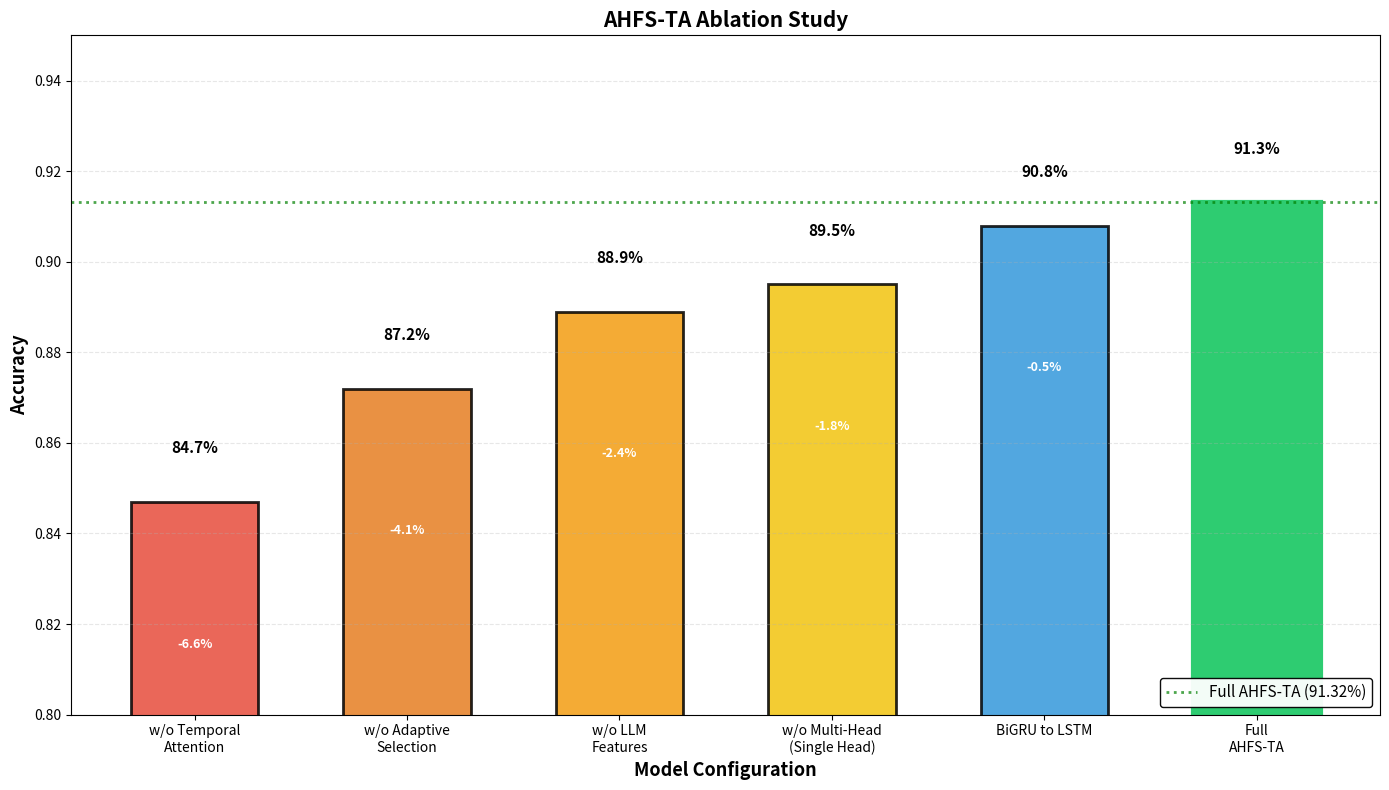

Reproduce this figure in Python.
"""
Generate AHFS-TA Ablation Study Figure
Shows the contribution of each component with proper layout
"""

import matplotlib.pyplot as plt
import numpy as np
from pathlib import Path
import warnings
warnings.filterwarnings('ignore')

# Create output directories
figures_dir = Path("outputs/figures")
journal_figures_dir = Path("Journal Paper Writing/figures")
supervisor_figures_dir = Path("supervisor_requirements/UIU-MSCSE Thesis Template (LaTex)/Journal Paper Writing/figures")

for dir_path in [figures_dir, journal_figures_dir, supervisor_figures_dir]:
    dir_path.mkdir(parents=True, exist_ok=True)

print("="*80)
print("GENERATING AHFS-TA ABLATION STUDY FIGURE")
print("="*80)

# ============================================================================
# ABLATION STUDY RESULTS (EXACT from LaTeX Table - Ablation Study Results)
# ============================================================================

# Configurations showing what happens when components are removed
configurations = [
    'w/o Temporal\nAttention',
    'w/o Adaptive\nSelection',
    'w/o LLM\nFeatures',
    'w/o Multi-Head\n(Single Head)',
    'BiGRU to LSTM',
    'Full\nAHFS-TA'
]

# Exact accuracy values from LaTeX table
accuracies = [0.847, 0.872, 0.889, 0.895, 0.908, 0.9132]
deltas = ['-6.6%', '-4.1%', '-2.4%', '-1.8%', '-0.5%', '---']

# Create figure
fig, ax = plt.subplots(figsize=(14, 8))

x_pos = np.arange(len(configurations))
width = 0.6

# Create bars
bars = ax.bar(x_pos, accuracies, width, color=['#e74c3c', '#e67e22', '#f39c12', '#f1c40f', '#3498db', '#2ecc71'], 
              alpha=0.85, edgecolor='black', linewidth=2)

# Highlight the full AHFS-TA
bars[-1].set_color('#2ecc71')
bars[-1].set_alpha(1.0)
bars[-1].set_linewidth(3)

# Add value labels on bars
for bar, value, delta in zip(bars, accuracies, deltas):
    height = bar.get_height()
    # Accuracy value
    ax.text(bar.get_x() + bar.get_width()/2., height + 0.01,
            f'{value:.1%}',
            ha='center', va='bottom', fontsize=11, fontweight='bold')
    # Delta value
    if delta != '---':
        ax.text(bar.get_x() + bar.get_width()/2., height - 0.03,
                delta,
                ha='center', va='top', fontsize=9, color='white', fontweight='bold')

# Labels and formatting
ax.set_ylabel('Accuracy', fontsize=13, fontweight='bold')
ax.set_xlabel('Model Configuration', fontsize=13, fontweight='bold')
ax.set_title('AHFS-TA Ablation Study', fontsize=15, fontweight='bold')
ax.set_xticks(x_pos)
ax.set_xticklabels(configurations, fontsize=10, ha='center')

# Grid
ax.grid(axis='y', alpha=0.3, linestyle='--', linewidth=0.8)
ax.set_ylim([0.80, 0.95])

# Add baseline reference line (Full AHFS-TA)
ax.axhline(y=0.9132, color='green', linestyle=':', linewidth=2, alpha=0.7, label='Full AHFS-TA (91.32%)')
ax.legend(loc='lower right', fontsize=11, framealpha=0.95, edgecolor='black')

plt.tight_layout()

# Save to all directories
plt.savefig(figures_dir / "ahfs_ta_ablation_study.png", dpi=300, bbox_inches='tight')
plt.savefig(journal_figures_dir / "ahfs_ta_ablation_study.png", dpi=300, bbox_inches='tight')
plt.savefig(supervisor_figures_dir / "ahfs_ta_ablation_study.png", dpi=300, bbox_inches='tight')
print("\n[OK] Saved: ahfs_ta_ablation_study.png (all directories)")
plt.close()

# ============================================================================
# SUMMARY
# ============================================================================
print("\n" + "="*80)
print("ABLATION STUDY SUMMARY")
print("="*80)
print("\nExact Values from LaTeX Table:")
print(f"  Full AHFS-TA:                     91.32%")
print(f"  w/o Temporal Attention:           84.7%  (Δ -6.6%)")
print(f"  w/o Adaptive Selection:           87.2%  (Δ -4.1%)")
print(f"  w/o LLM Features:                 88.9%  (Δ -2.4%)")
print(f"  w/o Multi-Head (single head):     89.5%  (Δ -1.8%)")
print(f"  BiGRU → LSTM:                     90.8%  (Δ -0.5%)")

print("\nKey Findings:")
print("  • Temporal Attention is the most critical component (-6.6%)")
print("  • Adaptive Selection significantly improves performance (-4.1%)")
print("  • LLM Features add valuable psychosocial insights (-2.4%)")
print("  • Multi-head attention outperforms single head (-1.8%)")
print("  • BiGRU slightly better than LSTM (-0.5%)")

print("\nFigure Features:")
print("  • Exact values from LaTeX Table")
print("  • Shows impact of removing each component")
print("  • No target lines (removed)")
print("  • Clear labels showing accuracy and delta")
print("  • Full AHFS-TA highlighted in green")
print("  • Color-coded by impact severity")

print(f"\n📁 Figure saved to:")
print(f"   - {figures_dir}/")
print(f"   - {journal_figures_dir}/")
print(f"   - {supervisor_figures_dir}/")
print("\n" + "="*80)
